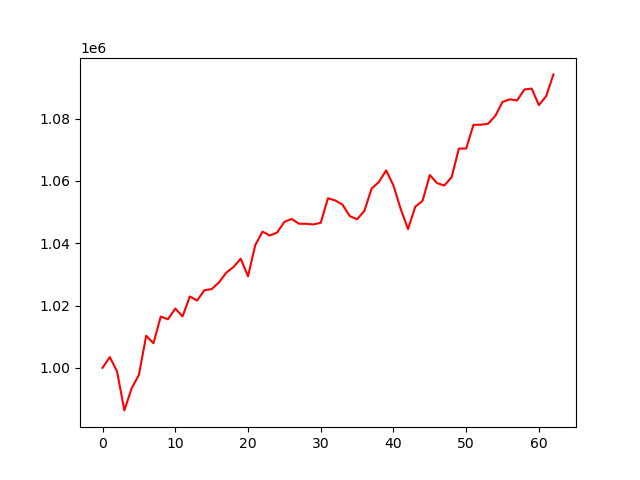

Data behind this chart, as committed beside it:
account_value, date, daily_return
1000000, 2019-10-03, 
1003438, 2019-10-04, 0.003438
998802, 2019-10-07, -0.00462
986333, 2019-10-08, -0.01248
993415, 2019-10-09, 0.00718
997727, 2019-10-10, 0.004341
1010279, 2019-10-11, 0.01258
1007884, 2019-10-14, -0.00237
1016450, 2019-10-15, 0.008499
1015580, 2019-10-16, -0.0008557
1019039, 2019-10-17, 0.003406
1016497, 2019-10-18, -0.002495
1022890, 2019-10-21, 0.00629
1021584, 2019-10-22, -0.001277
1024901, 2019-10-23, 0.003247
1025253, 2019-10-24, 0.0003433
1027386, 2019-10-25, 0.00208
1030520, 2019-10-28, 0.003051
1032330, 2019-10-29, 0.001756
1035012, 2019-10-30, 0.002598
1029380, 2019-10-31, -0.005441
1039400, 2019-11-01, 0.009734
1043703, 2019-11-04, 0.00414
1042467, 2019-11-05, -0.001185
1043401, 2019-11-06, 0.0008964
1046832, 2019-11-07, 0.003288
1047787, 2019-11-08, 0.0009128
1046252, 2019-11-11, -0.001465
1046213, 2019-11-12, -3.727590719748708e-05
1046013, 2019-11-13, -0.0001916
1046555, 2019-11-14, 0.0005183
1054430, 2019-11-15, 0.007525
1053716, 2019-11-18, -0.0006769
1052354, 2019-11-19, -0.001292
1048684, 2019-11-20, -0.003487
1047680, 2019-11-21, -0.000958
1050373, 2019-11-22, 0.002571
1057544, 2019-11-25, 0.006827
1059636, 2019-11-26, 0.001978
1063373, 2019-11-27, 0.003527
1058505, 2019-11-29, -0.004578
1050943, 2019-12-02, -0.007144
1044534, 2019-12-03, -0.006099
1051700, 2019-12-04, 0.006861
1053598, 2019-12-05, 0.001804
1061865, 2019-12-06, 0.007847
1059274, 2019-12-09, -0.00244
1058513, 2019-12-10, -0.0007187
1061213, 2019-12-11, 0.00255
1070377, 2019-12-12, 0.008636
1070371, 2019-12-13, -5.123779653892768e-06
1078001, 2019-12-16, 0.007128
1078016, 2019-12-17, 1.4414707212306865e-05
1078317, 2019-12-18, 0.0002793
1080849, 2019-12-19, 0.002348
1085340, 2019-12-20, 0.004155
1086178, 2019-12-23, 0.0007719
1085800, 2019-12-24, -0.0003483
1089332, 2019-12-26, 0.003253
1089622, 2019-12-27, 0.0002663
... 3 more rows
